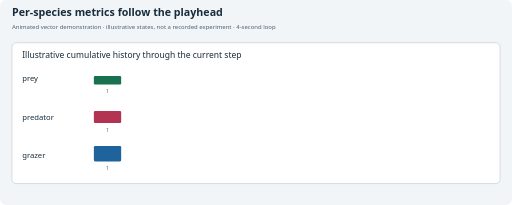
t = 0.00 s
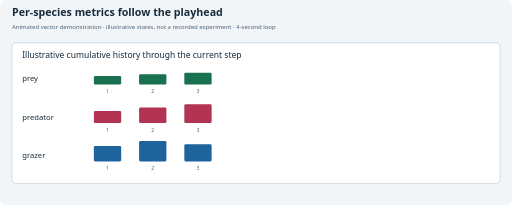
t = 1.33 s
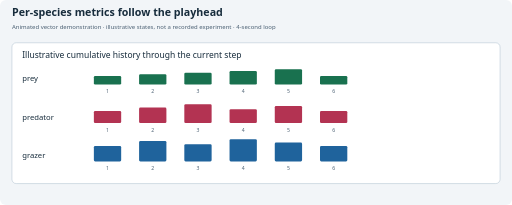
t = 2.67 s
t = 4.00 s: frame unchanged from t = 0.00 s, image omitted
t = 5.33 s: frame unchanged from t = 1.33 s, image omitted
t = 6.67 s: frame unchanged from t = 2.67 s, image omitted

The animated SVG that drew these frames (rendered in a browser with its animation timeline set to each time). Animation: 1 CSS @keyframes rule; one cycle of 8.00 s, repeats indefinitely.

<svg xmlns="http://www.w3.org/2000/svg" width="1200" height="480" viewBox="0 0 1200 480" role="img" aria-labelledby="title desc"><title id="title">Per-species metrics follow the playhead</title><desc id="desc">Animated vector demonstration · illustrative states, not a recorded experiment · 4-second loop</desc><style>.viewer-component text{font:12px system-ui,sans-serif;fill:#a9bacc}</style><rect class="sheet-background" width="1200" height="480" rx="14" fill="#0b1118"/><g class="sheet-heading"><text x="28" y="38" font-family="system-ui,sans-serif" font-size="25" fill="#e6edf3" text-anchor="start" font-weight="600">Per-species metrics follow the playhead</text><text x="28" y="67" font-family="system-ui,sans-serif" font-size="14" fill="#a9bacc" text-anchor="start">Animated vector demonstration · illustrative states, not a recorded experiment · 4-second loop</text></g><style>
    .demo-frame:first-of-type{visibility:visible}
    .demo-frame{visibility:hidden;animation:demo-frame 4s steps(1,end) infinite}
    @keyframes demo-frame{0%,12.499%{visibility:visible}12.5%,100%{visibility:hidden}}
    .demo-light{display:none}
    @media(prefers-color-scheme:light){.demo-light{display:inline}.demo-dark{display:none}}
    @media(prefers-reduced-motion:reduce){.demo-frame{animation:none!important;visibility:hidden}.demo-frame:first-of-type{visibility:visible}}
  </style><g class="demo-sequence"><g class="demo-frame" style="animation-delay:-4s"><rect x="28" y="100" width="1144" height="330" rx="10" fill="#111c27" stroke="#415569"/><text x="52" y="135" font-family="system-ui,sans-serif" font-size="20" fill="#e6edf3" text-anchor="start">Illustrative cumulative history through the current step</text><text x="52" y="190" font-family="system-ui,sans-serif" font-size="18" fill="#e6edf3" text-anchor="start">prey</text><rect x="220" y="178" width="64" height="20" rx="3" fill="#7de2bd"/><text x="252" y="218" font-family="system-ui,sans-serif" font-size="12" fill="#a9bacc" text-anchor="middle">1</text><text x="52" y="280" font-family="system-ui,sans-serif" font-size="18" fill="#e6edf3" text-anchor="start">predator</text><rect x="220" y="260" width="64" height="28" rx="3" fill="#ff9aab"/><text x="252" y="308" font-family="system-ui,sans-serif" font-size="12" fill="#a9bacc" text-anchor="middle">1</text><text x="52" y="370" font-family="system-ui,sans-serif" font-size="18" fill="#e6edf3" text-anchor="start">grazer</text><rect x="220" y="342" width="64" height="36" rx="3" fill="#8ac8ff"/><text x="252" y="398" font-family="system-ui,sans-serif" font-size="12" fill="#a9bacc" text-anchor="middle">1</text></g><g class="demo-frame" style="animation-delay:-3.5s"><rect x="28" y="100" width="1144" height="330" rx="10" fill="#111c27" stroke="#415569"/><text x="52" y="135" font-family="system-ui,sans-serif" font-size="20" fill="#e6edf3" text-anchor="start">Illustrative cumulative history through the current step</text><text x="52" y="190" font-family="system-ui,sans-serif" font-size="18" fill="#e6edf3" text-anchor="start">prey</text><rect x="220" y="178" width="64" height="20" rx="3" fill="#7de2bd"/><text x="252" y="218" font-family="system-ui,sans-serif" font-size="12" fill="#a9bacc" text-anchor="middle">1</text><rect x="326" y="174" width="64" height="24" rx="3" fill="#7de2bd"/><text x="358" y="218" font-family="system-ui,sans-serif" font-size="12" fill="#a9bacc" text-anchor="middle">2</text><text x="52" y="280" font-family="system-ui,sans-serif" font-size="18" fill="#e6edf3" text-anchor="start">predator</text><rect x="220" y="260" width="64" height="28" rx="3" fill="#ff9aab"/><text x="252" y="308" font-family="system-ui,sans-serif" font-size="12" fill="#a9bacc" text-anchor="middle">1</text><rect x="326" y="252" width="64" height="36" rx="3" fill="#ff9aab"/><text x="358" y="308" font-family="system-ui,sans-serif" font-size="12" fill="#a9bacc" text-anchor="middle">2</text><text x="52" y="370" font-family="system-ui,sans-serif" font-size="18" fill="#e6edf3" text-anchor="start">grazer</text><rect x="220" y="342" width="64" height="36" rx="3" fill="#8ac8ff"/><text x="252" y="398" font-family="system-ui,sans-serif" font-size="12" fill="#a9bacc" text-anchor="middle">1</text><rect x="326" y="330" width="64" height="48" rx="3" fill="#8ac8ff"/><text x="358" y="398" font-family="system-ui,sans-serif" font-size="12" fill="#a9bacc" text-anchor="middle">2</text></g><g class="demo-frame" style="animation-delay:-3s"><rect x="28" y="100" width="1144" height="330" rx="10" fill="#111c27" stroke="#415569"/><text x="52" y="135" font-family="system-ui,sans-serif" font-size="20" fill="#e6edf3" text-anchor="start">Illustrative cumulative history through the current step</text><text x="52" y="190" font-family="system-ui,sans-serif" font-size="18" fill="#e6edf3" text-anchor="start">prey</text><rect x="220" y="178" width="64" height="20" rx="3" fill="#7de2bd"/><text x="252" y="218" font-family="system-ui,sans-serif" font-size="12" fill="#a9bacc" text-anchor="middle">1</text><rect x="326" y="174" width="64" height="24" rx="3" fill="#7de2bd"/><text x="358" y="218" font-family="system-ui,sans-serif" font-size="12" fill="#a9bacc" text-anchor="middle">2</text><rect x="432" y="170" width="64" height="28" rx="3" fill="#7de2bd"/><text x="464" y="218" font-family="system-ui,sans-serif" font-size="12" fill="#a9bacc" text-anchor="middle">3</text><text x="52" y="280" font-family="system-ui,sans-serif" font-size="18" fill="#e6edf3" text-anchor="start">predator</text><rect x="220" y="260" width="64" height="28" rx="3" fill="#ff9aab"/><text x="252" y="308" font-family="system-ui,sans-serif" font-size="12" fill="#a9bacc" text-anchor="middle">1</text><rect x="326" y="252" width="64" height="36" rx="3" fill="#ff9aab"/><text x="358" y="308" font-family="system-ui,sans-serif" font-size="12" fill="#a9bacc" text-anchor="middle">2</text><rect x="432" y="244" width="64" height="44" rx="3" fill="#ff9aab"/><text x="464" y="308" font-family="system-ui,sans-serif" font-size="12" fill="#a9bacc" text-anchor="middle">3</text><text x="52" y="370" font-family="system-ui,sans-serif" font-size="18" fill="#e6edf3" text-anchor="start">grazer</text><rect x="220" y="342" width="64" height="36" rx="3" fill="#8ac8ff"/><text x="252" y="398" font-family="system-ui,sans-serif" font-size="12" fill="#a9bacc" text-anchor="middle">1</text><rect x="326" y="330" width="64" height="48" rx="3" fill="#8ac8ff"/><text x="358" y="398" font-family="system-ui,sans-serif" font-size="12" fill="#a9bacc" text-anchor="middle">2</text><rect x="432" y="338" width="64" height="40" rx="3" fill="#8ac8ff"/><text x="464" y="398" font-family="system-ui,sans-serif" font-size="12" fill="#a9bacc" text-anchor="middle">3</text></g><g class="demo-frame" style="animation-delay:-2.5s"><rect x="28" y="100" width="1144" height="330" rx="10" fill="#111c27" stroke="#415569"/><text x="52" y="135" font-family="system-ui,sans-serif" font-size="20" fill="#e6edf3" text-anchor="start">Illustrative cumulative history through the current step</text><text x="52" y="190" font-family="system-ui,sans-serif" font-size="18" fill="#e6edf3" text-anchor="start">prey</text><rect x="220" y="178" width="64" height="20" rx="3" fill="#7de2bd"/><text x="252" y="218" font-family="system-ui,sans-serif" font-size="12" fill="#a9bacc" text-anchor="middle">1</text><rect x="326" y="174" width="64" height="24" rx="3" fill="#7de2bd"/><text x="358" y="218" font-family="system-ui,sans-serif" font-size="12" fill="#a9bacc" text-anchor="middle">2</text><rect x="432" y="170" width="64" height="28" rx="3" fill="#7de2bd"/><text x="464" y="218" font-family="system-ui,sans-serif" font-size="12" fill="#a9bacc" text-anchor="middle">3</text><rect x="538" y="166" width="64" height="32" rx="3" fill="#7de2bd"/><text x="570" y="218" font-family="system-ui,sans-serif" font-size="12" fill="#a9bacc" text-anchor="middle">4</text><text x="52" y="280" font-family="system-ui,sans-serif" font-size="18" fill="#e6edf3" text-anchor="start">predator</text><rect x="220" y="260" width="64" height="28" rx="3" fill="#ff9aab"/><text x="252" y="308" font-family="system-ui,sans-serif" font-size="12" fill="#a9bacc" text-anchor="middle">1</text><rect x="326" y="252" width="64" height="36" rx="3" fill="#ff9aab"/><text x="358" y="308" font-family="system-ui,sans-serif" font-size="12" fill="#a9bacc" text-anchor="middle">2</text><rect x="432" y="244" width="64" height="44" rx="3" fill="#ff9aab"/><text x="464" y="308" font-family="system-ui,sans-serif" font-size="12" fill="#a9bacc" text-anchor="middle">3</text><rect x="538" y="256" width="64" height="32" rx="3" fill="#ff9aab"/><text x="570" y="308" font-family="system-ui,sans-serif" font-size="12" fill="#a9bacc" text-anchor="middle">4</text><text x="52" y="370" font-family="system-ui,sans-serif" font-size="18" fill="#e6edf3" text-anchor="start">grazer</text><rect x="220" y="342" width="64" height="36" rx="3" fill="#8ac8ff"/><text x="252" y="398" font-family="system-ui,sans-serif" font-size="12" fill="#a9bacc" text-anchor="middle">1</text><rect x="326" y="330" width="64" height="48" rx="3" fill="#8ac8ff"/><text x="358" y="398" font-family="system-ui,sans-serif" font-size="12" fill="#a9bacc" text-anchor="middle">2</text><rect x="432" y="338" width="64" height="40" rx="3" fill="#8ac8ff"/><text x="464" y="398" font-family="system-ui,sans-serif" font-size="12" fill="#a9bacc" text-anchor="middle">3</text><rect x="538" y="326" width="64" height="52" rx="3" fill="#8ac8ff"/><text x="570" y="398" font-family="system-ui,sans-serif" font-size="12" fill="#a9bacc" text-anchor="middle">4</text></g><g class="demo-frame" style="animation-delay:-2s"><rect x="28" y="100" width="1144" height="330" rx="10" fill="#111c27" stroke="#415569"/><text x="52" y="135" font-family="system-ui,sans-serif" font-size="20" fill="#e6edf3" text-anchor="start">Illustrative cumulative history through the current step</text><text x="52" y="190" font-family="system-ui,sans-serif" font-size="18" fill="#e6edf3" text-anchor="start">prey</text><rect x="220" y="178" width="64" height="20" rx="3" fill="#7de2bd"/><text x="252" y="218" font-family="system-ui,sans-serif" font-size="12" fill="#a9bacc" text-anchor="middle">1</text><rect x="326" y="174" width="64" height="24" rx="3" fill="#7de2bd"/><text x="358" y="218" font-family="system-ui,sans-serif" font-size="12" fill="#a9bacc" text-anchor="middle">2</text><rect x="432" y="170" width="64" height="28" rx="3" fill="#7de2bd"/><text x="464" y="218" font-family="system-ui,sans-serif" font-size="12" fill="#a9bacc" text-anchor="middle">3</text><rect x="538" y="166" width="64" height="32" rx="3" fill="#7de2bd"/><text x="570" y="218" font-family="system-ui,sans-serif" font-size="12" fill="#a9bacc" text-anchor="middle">4</text><rect x="644" y="162" width="64" height="36" rx="3" fill="#7de2bd"/><text x="676" y="218" font-family="system-ui,sans-serif" font-size="12" fill="#a9bacc" text-anchor="middle">5</text><text x="52" y="280" font-family="system-ui,sans-serif" font-size="18" fill="#e6edf3" text-anchor="start">predator</text><rect x="220" y="260" width="64" height="28" rx="3" fill="#ff9aab"/><text x="252" y="308" font-family="system-ui,sans-serif" font-size="12" fill="#a9bacc" text-anchor="middle">1</text><rect x="326" y="252" width="64" height="36" rx="3" fill="#ff9aab"/><text x="358" y="308" font-family="system-ui,sans-serif" font-size="12" fill="#a9bacc" text-anchor="middle">2</text><rect x="432" y="244" width="64" height="44" rx="3" fill="#ff9aab"/><text x="464" y="308" font-family="system-ui,sans-serif" font-size="12" fill="#a9bacc" text-anchor="middle">3</text><rect x="538" y="256" width="64" height="32" rx="3" fill="#ff9aab"/><text x="570" y="308" font-family="system-ui,sans-serif" font-size="12" fill="#a9bacc" text-anchor="middle">4</text><rect x="644" y="248" width="64" height="40" rx="3" fill="#ff9aab"/><text x="676" y="308" font-family="system-ui,sans-serif" font-size="12" fill="#a9bacc" text-anchor="middle">5</text><text x="52" y="370" font-family="system-ui,sans-serif" font-size="18" fill="#e6edf3" text-anchor="start">grazer</text><rect x="220" y="342" width="64" height="36" rx="3" fill="#8ac8ff"/><text x="252" y="398" font-family="system-ui,sans-serif" font-size="12" fill="#a9bacc" text-anchor="middle">1</text><rect x="326" y="330" width="64" height="48" rx="3" fill="#8ac8ff"/><text x="358" y="398" font-family="system-ui,sans-serif" font-size="12" fill="#a9bacc" text-anchor="middle">2</text><rect x="432" y="338" width="64" height="40" rx="3" fill="#8ac8ff"/><text x="464" y="398" font-family="system-ui,sans-serif" font-size="12" fill="#a9bacc" text-anchor="middle">3</text><rect x="538" y="326" width="64" height="52" rx="3" fill="#8ac8ff"/><text x="570" y="398" font-family="system-ui,sans-serif" font-size="12" fill="#a9bacc" text-anchor="middle">4</text><rect x="644" y="334" width="64" height="44" rx="3" fill="#8ac8ff"/><text x="676" y="398" font-family="system-ui,sans-serif" font-size="12" fill="#a9bacc" text-anchor="middle">5</text></g><g class="demo-frame" style="animation-delay:-1.5s"><rect x="28" y="100" width="1144" height="330" rx="10" fill="#111c27" stroke="#415569"/><text x="52" y="135" font-family="system-ui,sans-serif" font-size="20" fill="#e6edf3" text-anchor="start">Illustrative cumulative history through the current step</text><text x="52" y="190" font-family="system-ui,sans-serif" font-size="18" fill="#e6edf3" text-anchor="start">prey</text><rect x="220" y="178" width="64" height="20" rx="3" fill="#7de2bd"/><text x="252" y="218" font-family="system-ui,sans-serif" font-size="12" fill="#a9bacc" text-anchor="middle">1</text><rect x="326" y="174" width="64" height="24" rx="3" fill="#7de2bd"/><text x="358" y="218" font-family="system-ui,sans-serif" font-size="12" fill="#a9bacc" text-anchor="middle">2</text><rect x="432" y="170" width="64" height="28" rx="3" fill="#7de2bd"/><text x="464" y="218" font-family="system-ui,sans-serif" font-size="12" fill="#a9bacc" text-anchor="middle">3</text><rect x="538" y="166" width="64" height="32" rx="3" fill="#7de2bd"/><text x="570" y="218" font-family="system-ui,sans-serif" font-size="12" fill="#a9bacc" text-anchor="middle">4</text><rect x="644" y="162" width="64" height="36" rx="3" fill="#7de2bd"/><text x="676" y="218" font-family="system-ui,sans-serif" font-size="12" fill="#a9bacc" text-anchor="middle">5</text><rect x="750" y="178" width="64" height="20" rx="3" fill="#7de2bd"/><text x="782" y="218" font-family="system-ui,sans-serif" font-size="12" fill="#a9bacc" text-anchor="middle">6</text><text x="52" y="280" font-family="system-ui,sans-serif" font-size="18" fill="#e6edf3" text-anchor="start">predator</text><rect x="220" y="260" width="64" height="28" rx="3" fill="#ff9aab"/><text x="252" y="308" font-family="system-ui,sans-serif" font-size="12" fill="#a9bacc" text-anchor="middle">1</text><rect x="326" y="252" width="64" height="36" rx="3" fill="#ff9aab"/><text x="358" y="308" font-family="system-ui,sans-serif" font-size="12" fill="#a9bacc" text-anchor="middle">2</text><rect x="432" y="244" width="64" height="44" rx="3" fill="#ff9aab"/><text x="464" y="308" font-family="system-ui,sans-serif" font-size="12" fill="#a9bacc" text-anchor="middle">3</text><rect x="538" y="256" width="64" height="32" rx="3" fill="#ff9aab"/><text x="570" y="308" font-family="system-ui,sans-serif" font-size="12" fill="#a9bacc" text-anchor="middle">4</text><rect x="644" y="248" width="64" height="40" rx="3" fill="#ff9aab"/><text x="676" y="308" font-family="system-ui,sans-serif" font-size="12" fill="#a9bacc" text-anchor="middle">5</text><rect x="750" y="260" width="64" height="28" rx="3" fill="#ff9aab"/><text x="782" y="308" font-family="system-ui,sans-serif" font-size="12" fill="#a9bacc" text-anchor="middle">6</text><text x="52" y="370" font-family="system-ui,sans-serif" font-size="18" fill="#e6edf3" text-anchor="start">grazer</text><rect x="220" y="342" width="64" height="36" rx="3" fill="#8ac8ff"/><text x="252" y="398" font-family="system-ui,sans-serif" font-size="12" fill="#a9bacc" text-anchor="middle">1</text><rect x="326" y="330" width="64" height="48" rx="3" fill="#8ac8ff"/><text x="358" y="398" font-family="system-ui,sans-serif" font-size="12" fill="#a9bacc" text-anchor="middle">2</text><rect x="432" y="338" width="64" height="40" rx="3" fill="#8ac8ff"/><text x="464" y="398" font-family="system-ui,sans-serif" font-size="12" fill="#a9bacc" text-anchor="middle">3</text><rect x="538" y="326" width="64" height="52" rx="3" fill="#8ac8ff"/><text x="570" y="398" font-family="system-ui,sans-serif" font-size="12" fill="#a9bacc" text-anchor="middle">4</text><rect x="644" y="334" width="64" height="44" rx="3" fill="#8ac8ff"/><text x="676" y="398" font-family="system-ui,sans-serif" font-size="12" fill="#a9bacc" text-anchor="middle">5</text><rect x="750" y="342" width="64" height="36" rx="3" fill="#8ac8ff"/><text x="782" y="398" font-family="system-ui,sans-serif" font-size="12" fill="#a9bacc" text-anchor="middle">6</text></g><g class="demo-frame" style="animation-delay:-1s"><rect x="28" y="100" width="1144" height="330" rx="10" fill="#111c27" stroke="#415569"/><text x="52" y="135" font-family="system-ui,sans-serif" font-size="20" fill="#e6edf3" text-anchor="start">Illustrative cumulative history through the current step</text><text x="52" y="190" font-family="system-ui,sans-serif" font-size="18" fill="#e6edf3" text-anchor="start">prey</text><rect x="220" y="178" width="64" height="20" rx="3" fill="#7de2bd"/><text x="252" y="218" font-family="system-ui,sans-serif" font-size="12" fill="#a9bacc" text-anchor="middle">1</text><rect x="326" y="174" width="64" height="24" rx="3" fill="#7de2bd"/><text x="358" y="218" font-family="system-ui,sans-serif" font-size="12" fill="#a9bacc" text-anchor="middle">2</text><rect x="432" y="170" width="64" height="28" rx="3" fill="#7de2bd"/><text x="464" y="218" font-family="system-ui,sans-serif" font-size="12" fill="#a9bacc" text-anchor="middle">3</text><rect x="538" y="166" width="64" height="32" rx="3" fill="#7de2bd"/><text x="570" y="218" font-family="system-ui,sans-serif" font-size="12" fill="#a9bacc" text-anchor="middle">4</text><rect x="644" y="162" width="64" height="36" rx="3" fill="#7de2bd"/><text x="676" y="218" font-family="system-ui,sans-serif" font-size="12" fill="#a9bacc" text-anchor="middle">5</text><rect x="750" y="178" width="64" height="20" rx="3" fill="#7de2bd"/><text x="782" y="218" font-family="system-ui,sans-serif" font-size="12" fill="#a9bacc" text-anchor="middle">6</text><rect x="856" y="174" width="64" height="24" rx="3" fill="#7de2bd"/><text x="888" y="218" font-family="system-ui,sans-serif" font-size="12" fill="#a9bacc" text-anchor="middle">7</text><text x="52" y="280" font-family="system-ui,sans-serif" font-size="18" fill="#e6edf3" text-anchor="start">predator</text><rect x="220" y="260" width="64" height="28" rx="3" fill="#ff9aab"/><text x="252" y="308" font-family="system-ui,sans-serif" font-size="12" fill="#a9bacc" text-anchor="middle">1</text><rect x="326" y="252" width="64" height="36" rx="3" fill="#ff9aab"/><text x="358" y="308" font-family="system-ui,sans-serif" font-size="12" fill="#a9bacc" text-anchor="middle">2</text><rect x="432" y="244" width="64" height="44" rx="3" fill="#ff9aab"/><text x="464" y="308" font-family="system-ui,sans-serif" font-size="12" fill="#a9bacc" text-anchor="middle">3</text><rect x="538" y="256" width="64" height="32" rx="3" fill="#ff9aab"/><text x="570" y="308" font-family="system-ui,sans-serif" font-size="12" fill="#a9bacc" text-anchor="middle">4</text><rect x="644" y="248" width="64" height="40" rx="3" fill="#ff9aab"/><text x="676" y="308" font-family="system-ui,sans-serif" font-size="12" fill="#a9bacc" text-anchor="middle">5</text><rect x="750" y="260" width="64" height="28" rx="3" fill="#ff9aab"/><text x="782" y="308" font-family="system-ui,sans-serif" font-size="12" fill="#a9bacc" text-anchor="middle">6</text><rect x="856" y="252" width="64" height="36" rx="3" fill="#ff9aab"/><text x="888" y="308" font-family="system-ui,sans-serif" font-size="12" fill="#a9bacc" text-anchor="middle">7</text><text x="52" y="370" font-family="system-ui,sans-serif" font-size="18" fill="#e6edf3" text-anchor="start">grazer</text><rect x="220" y="342" width="64" height="36" rx="3" fill="#8ac8ff"/><text x="252" y="398" font-family="system-ui,sans-serif" font-size="12" fill="#a9bacc" text-anchor="middle">1</text><rect x="326" y="330" width="64" height="48" rx="3" fill="#8ac8ff"/><text x="358" y="398" font-family="system-ui,sans-serif" font-size="12" fill="#a9bacc" text-anchor="middle">2</text><rect x="432" y="338" width="64" height="40" rx="3" fill="#8ac8ff"/><text x="464" y="398" font-family="system-ui,sans-serif" font-size="12" fill="#a9bacc" text-anchor="middle">3</text><rect x="538" y="326" width="64" height="52" rx="3" fill="#8ac8ff"/><text x="570" y="398" font-family="system-ui,sans-serif" font-size="12" fill="#a9bacc" text-anchor="middle">4</text><rect x="644" y="334" width="64" height="44" rx="3" fill="#8ac8ff"/><text x="676" y="398" font-family="system-ui,sans-serif" font-size="12" fill="#a9bacc" text-anchor="middle">5</text><rect x="750" y="342" width="64" height="36" rx="3" fill="#8ac8ff"/><text x="782" y="398" font-family="system-ui,sans-serif" font-size="12" fill="#a9bacc" text-anchor="middle">6</text><rect x="856" y="330" width="64" height="48" rx="3" fill="#8ac8ff"/><text x="888" y="398" font-family="system-ui,sans-serif" font-size="12" fill="#a9bacc" text-anchor="middle">7</text></g><g class="demo-frame" style="animation-delay:-0.5s"><rect x="28" y="100" width="1144" height="330" rx="10" fill="#111c27" stroke="#415569"/><text x="52" y="135" font-family="system-ui,sans-serif" font-size="20" fill="#e6edf3" text-anchor="start">Illustrative cumulative history through the current step</text><text x="52" y="190" font-family="system-ui,sans-serif" font-size="18" fill="#e6edf3" text-anchor="start">prey</text><rect x="220" y="178" width="64" height="20" rx="3" fill="#7de2bd"/><text x="252" y="218" font-family="system-ui,sans-serif" font-size="12" fill="#a9bacc" text-anchor="middle">1</text><rect x="326" y="174" width="64" height="24" rx="3" fill="#7de2bd"/><text x="358" y="218" font-family="system-ui,sans-serif" font-size="12" fill="#a9bacc" text-anchor="middle">2</text><rect x="432" y="170" width="64" height="28" rx="3" fill="#7de2bd"/><text x="464" y="218" font-family="system-ui,sans-serif" font-size="12" fill="#a9bacc" text-anchor="middle">3</text><rect x="538" y="166" width="64" height="32" rx="3" fill="#7de2bd"/><text x="570" y="218" font-family="system-ui,sans-serif" font-size="12" fill="#a9bacc" text-anchor="middle">4</text><rect x="644" y="162" width="64" height="36" rx="3" fill="#7de2bd"/><text x="676" y="218" font-family="system-ui,sans-serif" font-size="12" fill="#a9bacc" text-anchor="middle">5</text><rect x="750" y="178" width="64" height="20" rx="3" fill="#7de2bd"/><text x="782" y="218" font-family="system-ui,sans-serif" font-size="12" fill="#a9bacc" text-anchor="middle">6</text><rect x="856" y="174" width="64" height="24" rx="3" fill="#7de2bd"/><text x="888" y="218" font-family="system-ui,sans-serif" font-size="12" fill="#a9bacc" text-anchor="middle">7</text><rect x="962" y="170" width="64" height="28" rx="3" fill="#7de2bd"/><text x="994" y="218" font-family="system-ui,sans-serif" font-size="12" fill="#a9bacc" text-anchor="middle">8</text><text x="52" y="280" font-family="system-ui,sans-serif" font-size="18" fill="#e6edf3" text-anchor="start">predator</text><rect x="220" y="260" width="64" height="28" rx="3" fill="#ff9aab"/><text x="252" y="308" font-family="system-ui,sans-serif" font-size="12" fill="#a9bacc" text-anchor="middle">1</text><rect x="326" y="252" width="64" height="36" rx="3" fill="#ff9aab"/><text x="358" y="308" font-family="system-ui,sans-serif" font-size="12" fill="#a9bacc" text-anchor="middle">2</text><rect x="432" y="244" width="64" height="44" rx="3" fill="#ff9aab"/><text x="464" y="308" font-family="system-ui,sans-serif" font-size="12" fill="#a9bacc" text-anchor="middle">3</text><rect x="538" y="256" width="64" height="32" rx="3" fill="#ff9aab"/><text x="570" y="308" font-family="system-ui,sans-serif" font-size="12" fill="#a9bacc" text-anchor="middle">4</text><rect x="644" y="248" width="64" height="40" rx="3" fill="#ff9aab"/><text x="676" y="308" font-family="system-ui,sans-serif" font-size="12" fill="#a9bacc" text-anchor="middle">5</text><rect x="750" y="260" width="64" height="28" rx="3" fill="#ff9aab"/><text x="782" y="308" font-family="system-ui,sans-serif" font-size="12" fill="#a9bacc" text-anchor="middle">6</text><rect x="856" y="252" width="64" height="36" rx="3" fill="#ff9aab"/><text x="888" y="308" font-family="system-ui,sans-serif" font-size="12" fill="#a9bacc" text-anchor="middle">7</text><rect x="962" y="244" width="64" height="44" rx="3" fill="#ff9aab"/><text x="994" y="308" font-family="system-ui,sans-serif" font-size="12" fill="#a9bacc" text-anchor="middle">8</text><text x="52" y="370" font-family="system-ui,sans-serif" font-size="18" fill="#e6edf3" text-anchor="start">grazer</text><rect x="220" y="342" width="64" height="36" rx="3" fill="#8ac8ff"/><text x="252" y="398" font-family="system-ui,sans-serif" font-size="12" fill="#a9bacc" text-anchor="middle">1</text><rect x="326" y="330" width="64" height="48" rx="3" fill="#8ac8ff"/><text x="358" y="398" font-family="system-ui,sans-serif" font-size="12" fill="#a9bacc" text-anchor="middle">2</text><rect x="432" y="338" width="64" height="40" rx="3" fill="#8ac8ff"/><text x="464" y="398" font-family="system-ui,sans-serif" font-size="12" fill="#a9bacc" text-anchor="middle">3</text><rect x="538" y="326" width="64" height="52" rx="3" fill="#8ac8ff"/><text x="570" y="398" font-family="system-ui,sans-serif" font-size="12" fill="#a9bacc" text-anchor="middle">4</text><rect x="644" y="334" width="64" height="44" rx="3" fill="#8ac8ff"/><text x="676" y="398" font-family="system-ui,sans-serif" font-size="12" fill="#a9bacc" text-anchor="middle">5</text><rect x="750" y="342" width="64" height="36" rx="3" fill="#8ac8ff"/><text x="782" y="398" font-family="system-ui,sans-serif" font-size="12" fill="#a9bacc" text-anchor="middle">6</text><rect x="856" y="330" width="64" height="48" rx="3" fill="#8ac8ff"/><text x="888" y="398" font-family="system-ui,sans-serif" font-size="12" fill="#a9bacc" text-anchor="middle">7</text><rect x="962" y="338" width="64" height="40" rx="3" fill="#8ac8ff"/><text x="994" y="398" font-family="system-ui,sans-serif" font-size="12" fill="#a9bacc" text-anchor="middle">8</text></g></g><style>/* Shared source for standalone viewer/inspector SVG specimens. */
@media (prefers-color-scheme: light) {
  [fill='#03091c'] {
    fill: #304c52;
  }
  [stroke='#89d4ff90'] {
    stroke: #145b8fb0;
  }
  svg {
    --viz-0b131c: #eaf0f5;
    --viz-415569: #a2b5c7;
    --viz-263341: #b7c8d7;
    --viz-8ac8ff88: #1f639c88;
    --viz-fff: #172c3c;
    --viz-61798f: #617385;
    --viz-8b9cad: #667788;
    --viz-7de2bd: #19714f;
    --viz-ff9aab: #b33352;
    --viz-ff9a77: #a84122;
    --viz-c6a5ff: #7252a5;
    --viz-a2c76b: #5c741a;
    --viz-8ac8ff: #1f639c;
    --viz-ffbd75: #965616;
    --viz-a1c8b0: #416d55;
    --viz-e1d17c: #7c6a18;
    --viz-79d6df: #236f7c;
  }
  [fill='#63ab6f'] {
    fill: #34784a;
  }
  [stroke='#63ab6f'] {
    stroke: #34784a;
  }
  svg text {
    fill: #172c3c;
  }
  svg .muted,
  svg .viewer-component text {
    fill: #4b6073;
  }
  [fill='#0b131c'] {
    fill: #eaf0f5;
  }
  [stroke='#0b131c'] {
    stroke: #eaf0f5;
  }
  [style*='fill:#0b131c'] {
    fill: #eaf0f5 !important;
  }
  [fill='#415569'] {
    fill: #a2b5c7;
  }
  [stroke='#415569'] {
    stroke: #a2b5c7;
  }
  [style*='fill:#415569'] {
    fill: #a2b5c7 !important;
  }
  [fill='#263341'] {
    fill: #b7c8d7;
  }
  [stroke='#263341'] {
    stroke: #b7c8d7;
  }
  [style*='fill:#263341'] {
    fill: #b7c8d7 !important;
  }
  [fill='#fff'] {
    fill: #172c3c;
  }
  [stroke='#fff'] {
    stroke: #172c3c;
  }
  [style*='fill:#fff'] {
    fill: #172c3c !important;
  }
  [fill='#61798f'] {
    fill: #617385;
  }
  [stroke='#61798f'] {
    stroke: #617385;
  }
  [style*='fill:#61798f'] {
    fill: #617385 !important;
  }
  [fill='#8b9cad'] {
    fill: #667788;
  }
  [stroke='#8b9cad'] {
    stroke: #667788;
  }
  [style*='fill:#8b9cad'] {
    fill: #667788 !important;
  }
  [fill='#7de2bd'] {
    fill: #19714f;
  }
  [stroke='#7de2bd'] {
    stroke: #19714f;
  }
  [style*='fill:#7de2bd'] {
    fill: #19714f !important;
  }
  [fill='#ff9aab'] {
    fill: #b33352;
  }
  [stroke='#ff9aab'] {
    stroke: #b33352;
  }
  [style*='fill:#ff9aab'] {
    fill: #b33352 !important;
  }
  [fill='#ff9a77'] {
    fill: #a84122;
  }
  [stroke='#ff9a77'] {
    stroke: #a84122;
  }
  [style*='fill:#ff9a77'] {
    fill: #a84122 !important;
  }
  [fill='#c6a5ff'] {
    fill: #7252a5;
  }
  [stroke='#c6a5ff'] {
    stroke: #7252a5;
  }
  [style*='fill:#c6a5ff'] {
    fill: #7252a5 !important;
  }
  [fill='#a2c76b'] {
    fill: #5c741a;
  }
  [stroke='#a2c76b'] {
    stroke: #5c741a;
  }
  [style*='fill:#a2c76b'] {
    fill: #5c741a !important;
  }
  [fill='#8ac8ff'] {
    fill: #1f639c;
  }
  [stroke='#8ac8ff'] {
    stroke: #1f639c;
  }
  [style*='fill:#8ac8ff'] {
    fill: #1f639c !important;
  }
  [fill='#ffbd75'] {
    fill: #965616;
  }
  [stroke='#ffbd75'] {
    stroke: #965616;
  }
  [style*='fill:#ffbd75'] {
    fill: #965616 !important;
  }
  [fill='#a1c8b0'] {
    fill: #416d55;
  }
  [stroke='#a1c8b0'] {
    stroke: #416d55;
  }
  [style*='fill:#a1c8b0'] {
    fill: #416d55 !important;
  }
  [fill='#e1d17c'] {
    fill: #7c6a18;
  }
  [stroke='#e1d17c'] {
    stroke: #7c6a18;
  }
  [style*='fill:#e1d17c'] {
    fill: #7c6a18 !important;
  }
  [fill='#79d6df'] {
    fill: #236f7c;
  }
  [stroke='#79d6df'] {
    stroke: #236f7c;
  }
  [style*='fill:#79d6df'] {
    fill: #236f7c !important;
  }
  [fill='#0b1118'] {
    fill: #f2f5f8;
  }
  [stroke='#0b1118'] {
    stroke: #f2f5f8;
  }
  [style*='fill:#0b1118'] {
    fill: #f2f5f8 !important;
  }
  [fill='#111c21'] {
    fill: #f2f5f8;
  }
  [stroke='#111c21'] {
    stroke: #f2f5f8;
  }
  [style*='fill:#111c21'] {
    fill: #f2f5f8 !important;
  }
  [fill='#111c27'] {
    fill: #ffffff;
  }
  [stroke='#111c27'] {
    stroke: #ffffff;
  }
  [style*='fill:#111c27'] {
    fill: #ffffff !important;
  }
  [fill='#101a22'] {
    fill: #dce6d8;
  }
  [stroke='#101a22'] {
    stroke: #dce6d8;
  }
  [style*='fill:#101a22'] {
    fill: #dce6d8 !important;
  }
  [fill='#e6edf3'] {
    fill: #172c3c;
  }
  [stroke='#e6edf3'] {
    stroke: #172c3c;
  }
  [style*='fill:#e6edf3'] {
    fill: #172c3c !important;
  }
  [fill='#e1e9e8'] {
    fill: #172c3c;
  }
  [stroke='#e1e9e8'] {
    stroke: #172c3c;
  }
  [style*='fill:#e1e9e8'] {
    fill: #172c3c !important;
  }
  [fill='#a4b5c5'] {
    fill: #4b6073;
  }
  [stroke='#a4b5c5'] {
    stroke: #4b6073;
  }
  [style*='fill:#a4b5c5'] {
    fill: #4b6073 !important;
  }
  [fill='#a9bacc'] {
    fill: #4b6073;
  }
  [stroke='#a9bacc'] {
    stroke: #4b6073;
  }
  [style*='fill:#a9bacc'] {
    fill: #4b6073 !important;
  }
  [fill='#3a4b5c'] {
    fill: #6a7d89;
  }
  [stroke='#3a4b5c'] {
    stroke: #6a7d89;
  }
  [style*='fill:#3a4b5c'] {
    fill: #6a7d89 !important;
  }
  [fill='#13212a'] {
    fill: #e3edf4;
  }
  [fill='#1c1019'] {
    fill: #f6e3ea;
  }
  [fill='#102632'] {
    fill: #dceef7;
  }
  [fill='#f0dfba75'] {
    fill: #f7ead2;
  }
  /* Same-species competition uses the actual viewer's light-theme amber. */
  [fill='#ffd08a'] {
    fill: #9a4100;
  }
  [stroke='#ffd08a'] {
    stroke: #9a4100;
  }
  text[stroke='#111827'] {
    stroke: #ffffff;
  }
}
@media (prefers-color-scheme: light) {}</style></svg>
